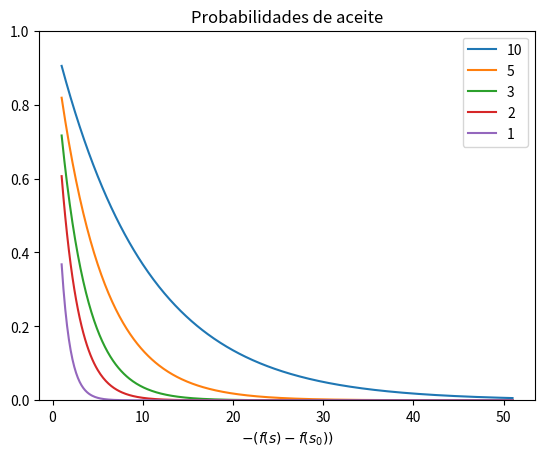
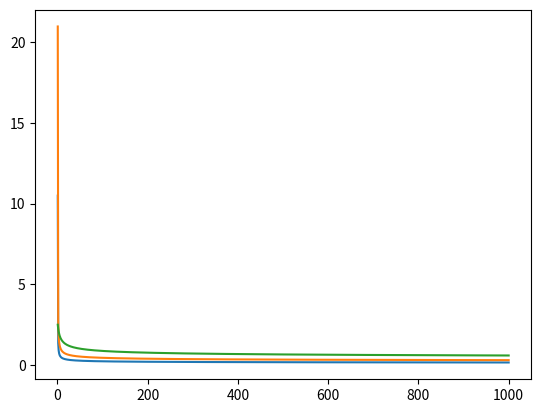
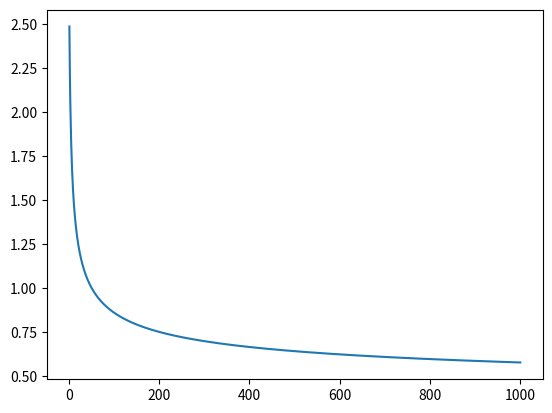

Source code (Python) for these figures, in order:
# -*- coding: utf-8 -*-
"""
Created on Sat Jul 17 14:53:13 2021

[redacted]
"""

import numpy as np
import matplotlib.pyplot as plt
from math import exp, log

d = np.arange(-1,-51.1,-0.1)
def p_accept(delta,T):
    return min(1,exp(delta/T))

T = [10,5,3,2,1]

def log_ann(t,a,b):
    return a/(log(t+b))

plt.figure()
plt.title('Probabilidades de aceite')
for t in T:
    plt.plot(-d,[p_accept(delta,t) for delta in d], label=t)
plt.xlabel(r'$-(f(s)-f(s_0))$')
plt.ylim(0,1)
plt.legend()


plt.figure()
a=1
b=0.1
x = np.arange(1,1001)
y1=[log_ann(t,a,b) for t in x]

a=2
y2=[log_ann(t,a,b) for t in x]

a=4
b=4
y3=[log_ann(t,a,b) for t in x]

plt.plot(x,y1,x,y2,x,y3)

plt.figure()
plt.plot(x,y3)
print(y3[0])
print(y3[-1])